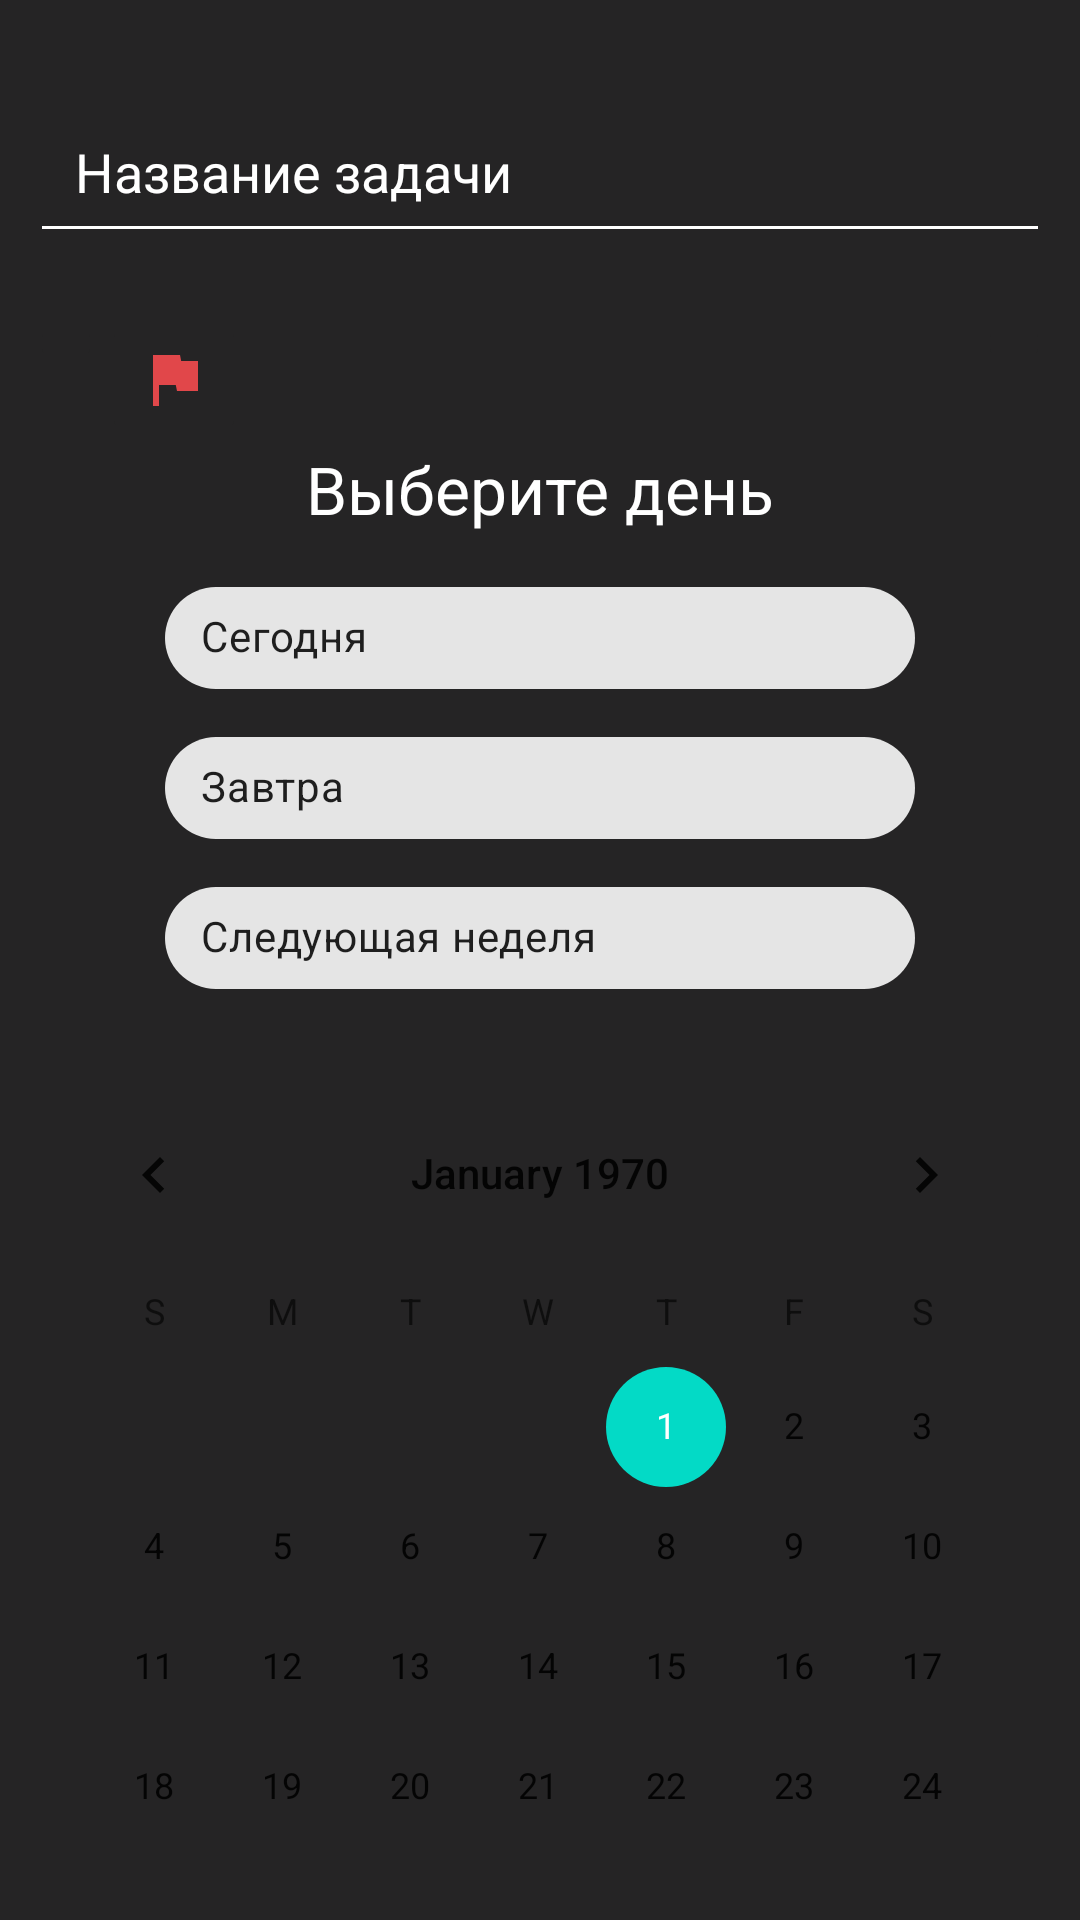

This screen was rendered from an Android layout file. Write that file and the resources it references.
<!-- AndroidManifest.xml: application theme Theme.DiplomApplication -->
<!-- res/layout/bottom_add_task.xml -->
<?xml version="1.0" encoding="utf-8"?>
<androidx.constraintlayout.widget.ConstraintLayout xmlns:android="http://schemas.android.com/apk/res/android"
    android:layout_width="wrap_content"
    android:layout_height="wrap_content"
    android:id="@+id/bottomBehavior"
    xmlns:app="http://schemas.android.com/apk/res-auto">

    <RelativeLayout
        android:paddingTop="10sp"
        android:paddingBottom="20sp"
        android:background="@drawable/bottom_task"
        android:layout_width="match_parent"
        android:layout_height="wrap_content"
        app:layout_constraintTop_toTopOf="parent">

        <LinearLayout
            android:padding="10sp"
            android:layout_width="match_parent"
            android:layout_height="wrap_content"
            android:orientation="vertical">

            <EditText
                android:id="@+id/nameTaskAdd"
                android:layout_width="match_parent"
                android:layout_height="wrap_content"
                android:layout_marginTop="10sp"
                android:backgroundTint="@color/white"
                android:hint="Название задачи"
                android:padding="15sp"
                android:textColor="@color/white"
                android:textColorHint="@color/white" />


            <GridLayout
                android:layout_width="match_parent"
                android:layout_height="wrap_content"
                android:layout_marginTop="20sp">

                <ImageButton
                    android:id="@+id/createDateTask"
                    android:layout_width="wrap_content"
                    android:layout_height="match_parent"
                    android:layout_gravity="right"
                    android:backgroundTint="@color/bg_color"
                    android:src="@drawable/ic_calendar"
                    android:text="Create task"
                    android:textAllCaps="false" />

                <ImageButton
                    android:id="@+id/createPriorityTask"
                    android:layout_width="wrap_content"
                    android:layout_height="match_parent"
                    android:layout_gravity="right"
                    android:backgroundTint="@color/bg_color"
                    android:src="@drawable/ic_flag"
                    android:text="Create task"
                    android:textAllCaps="false" />

                <ImageButton
                    android:id="@+id/createTask"
                    android:layout_width="wrap_content"
                    android:layout_height="match_parent"
                    android:layout_gravity="right"
                    android:backgroundTint="@color/bg_color"
                    android:src="@drawable/ic_send"
                    android:text="Create task"
                    android:textAllCaps="false" />

            </GridLayout>

            <RadioGroup
                android:id="@+id/group_priority"
                android:layout_width="match_parent"
                android:layout_height="wrap_content"
                android:gravity="center_horizontal"
                android:orientation="horizontal"
                android:visibility="gone">

                <RadioButton
                    android:id="@+id/maxPriority"
                    android:layout_width="wrap_content"
                    android:layout_height="wrap_content"
                    android:layout_margin="10sp"
                    android:text="Макс"
                    android:buttonTint="@color/max_priority"
                    android:textColor="@color/white" />

                <RadioButton
                    android:id="@+id/middlePriority"
                    android:layout_width="wrap_content"
                    android:layout_height="wrap_content"
                    android:layout_margin="10sp"
                    android:buttonTint="@color/middle_priority"
                    android:text="Средний"
                    android:textColor="@color/white" />

                <RadioButton
                    android:id="@+id/minPriority"
                    android:layout_width="wrap_content"
                    android:layout_height="wrap_content"
                    android:layout_margin="10sp"
                    android:text="Низкий"
                    android:buttonTint="@color/low_priority"
                    android:textColor="@color/white" />

            </RadioGroup>

            <LinearLayout
                android:id="@+id/linerCalendar"
                android:layout_width="match_parent"
                android:layout_height="wrap_content"
                android:orientation="vertical"
                android:visibility="visible">

                <TextView
                    android:layout_width="match_parent"
                    android:layout_height="wrap_content"
                    android:layout_marginBottom="10sp"
                    android:gravity="center_horizontal"
                    android:text="Выберите день"
                    android:textColor="@color/white"
                    android:textSize="22sp" />

                <com.google.android.material.chip.Chip
                    android:id="@+id/today"
                    android:layout_width="250sp"
                    android:layout_height="50sp"
                    android:layout_gravity="center_horizontal"
                    android:text="Сегодня"
                    app:chipIcon="@drawable/ic_calendar" />

                <com.google.android.material.chip.Chip
                    android:id="@+id/tomorrowDay"
                    android:layout_width="250sp"
                    android:layout_height="50sp"
                    android:layout_gravity="center_horizontal"
                    android:text="Завтра"
                    app:chipIcon="@drawable/ic_calendar" />

                <com.google.android.material.chip.Chip
                    android:id="@+id/nextWeek"
                    android:layout_width="250sp"
                    android:layout_height="50sp"
                    android:layout_gravity="center_horizontal"
                    android:text="Следующая неделя"
                    app:chipIcon="@drawable/ic_calendar" />

                <CalendarView
                    android:id="@+id/calendarView"
                    android:layout_width="wrap_content"
                    android:layout_height="wrap_content"
                    android:layout_gravity="center_horizontal"
                    android:layout_marginTop="20sp" />

            </LinearLayout>

        </LinearLayout>


    </RelativeLayout>



</androidx.constraintlayout.widget.ConstraintLayout>
<!-- resources referenced by this layout -->
<resources>
  <color name="bg_color">#252425</color>
  <color name="low_priority">#39c0a1</color>
  <color name="max_priority">#e1474a</color>
  <color name="middle_priority">#dbdb39</color>
  <color name="white">#FFFFFFFF</color>
  <!-- drawable bottom_task (drawable) -->
  <?xml version="1.0" encoding="utf-8"?>
  <shape xmlns:android="http://schemas.android.com/apk/res/android">
  
      <solid android:color="?attr/colorOnPrimary"/>
  
  
  </shape>
  <!-- drawable ic_flag (drawable) -->
  <vector android:height="24dp" android:tint="#E1474A"
      android:viewportHeight="24" android:viewportWidth="24"
      android:width="24dp" xmlns:android="http://schemas.android.com/apk/res/android">
      <path android:fillColor="@android:color/white" android:pathData="M14.4,6L14,4H5v17h2v-7h5.6l0.4,2h7V6z"/>
  </vector>
  <style name="Theme.DiplomApplication" parent="Theme.MaterialComponents.DayNight">
          
          <item name="colorPrimary">@color/inputApp</item>
          <item name="colorPrimaryVariant">#B8B6B8</item>
          <item name="colorOnPrimary">@color/bg_color</item>
          
          <item name="colorOnSecondary">@color/black</item>
          
          <item name="android:statusBarColor" tools:targetApi="l">?attr/colorPrimaryVariant</item>
          
      </style>
  <color name="inputApp">#555355</color>
  <color name="black">#FF000000</color>
</resources>
